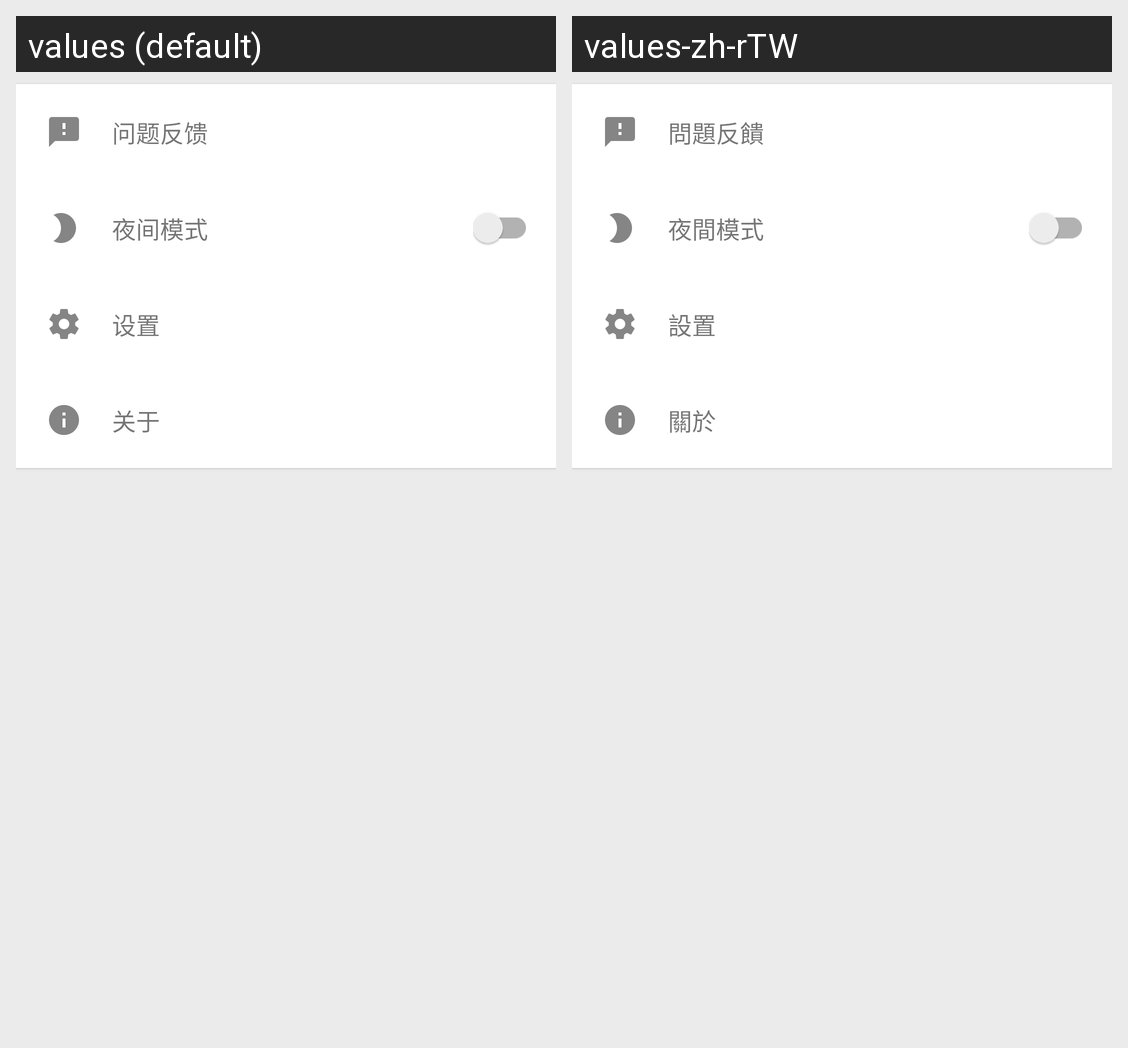

The Android screen above is rendered under two locales of the same app. Produce the string resources it draws, with the default and per-locale values.
Android screen res/layout/fragment_more.xml rendered under 2 locales, left to right: values (default), values-zh-rTW. Device: Nexus 5 (rendered at 1080×1920; each locale shown at half size, 540×960, under a caption strip naming it); theme AppTheme.
Strings drawn on this screen, with the default value and each locale's value (text and hints the layout hard-codes, and strings that could not be matched under every locale, appear in the picture but are not listed):

feedback
  values: 问题反馈
  values-zh-rTW: 問題反饋

dark_mode
  values: 夜间模式
  values-zh-rTW: 夜間模式

settings
  values: 设置
  values-zh-rTW: 設置

about
  values: 关于
  values-zh-rTW: 關於
